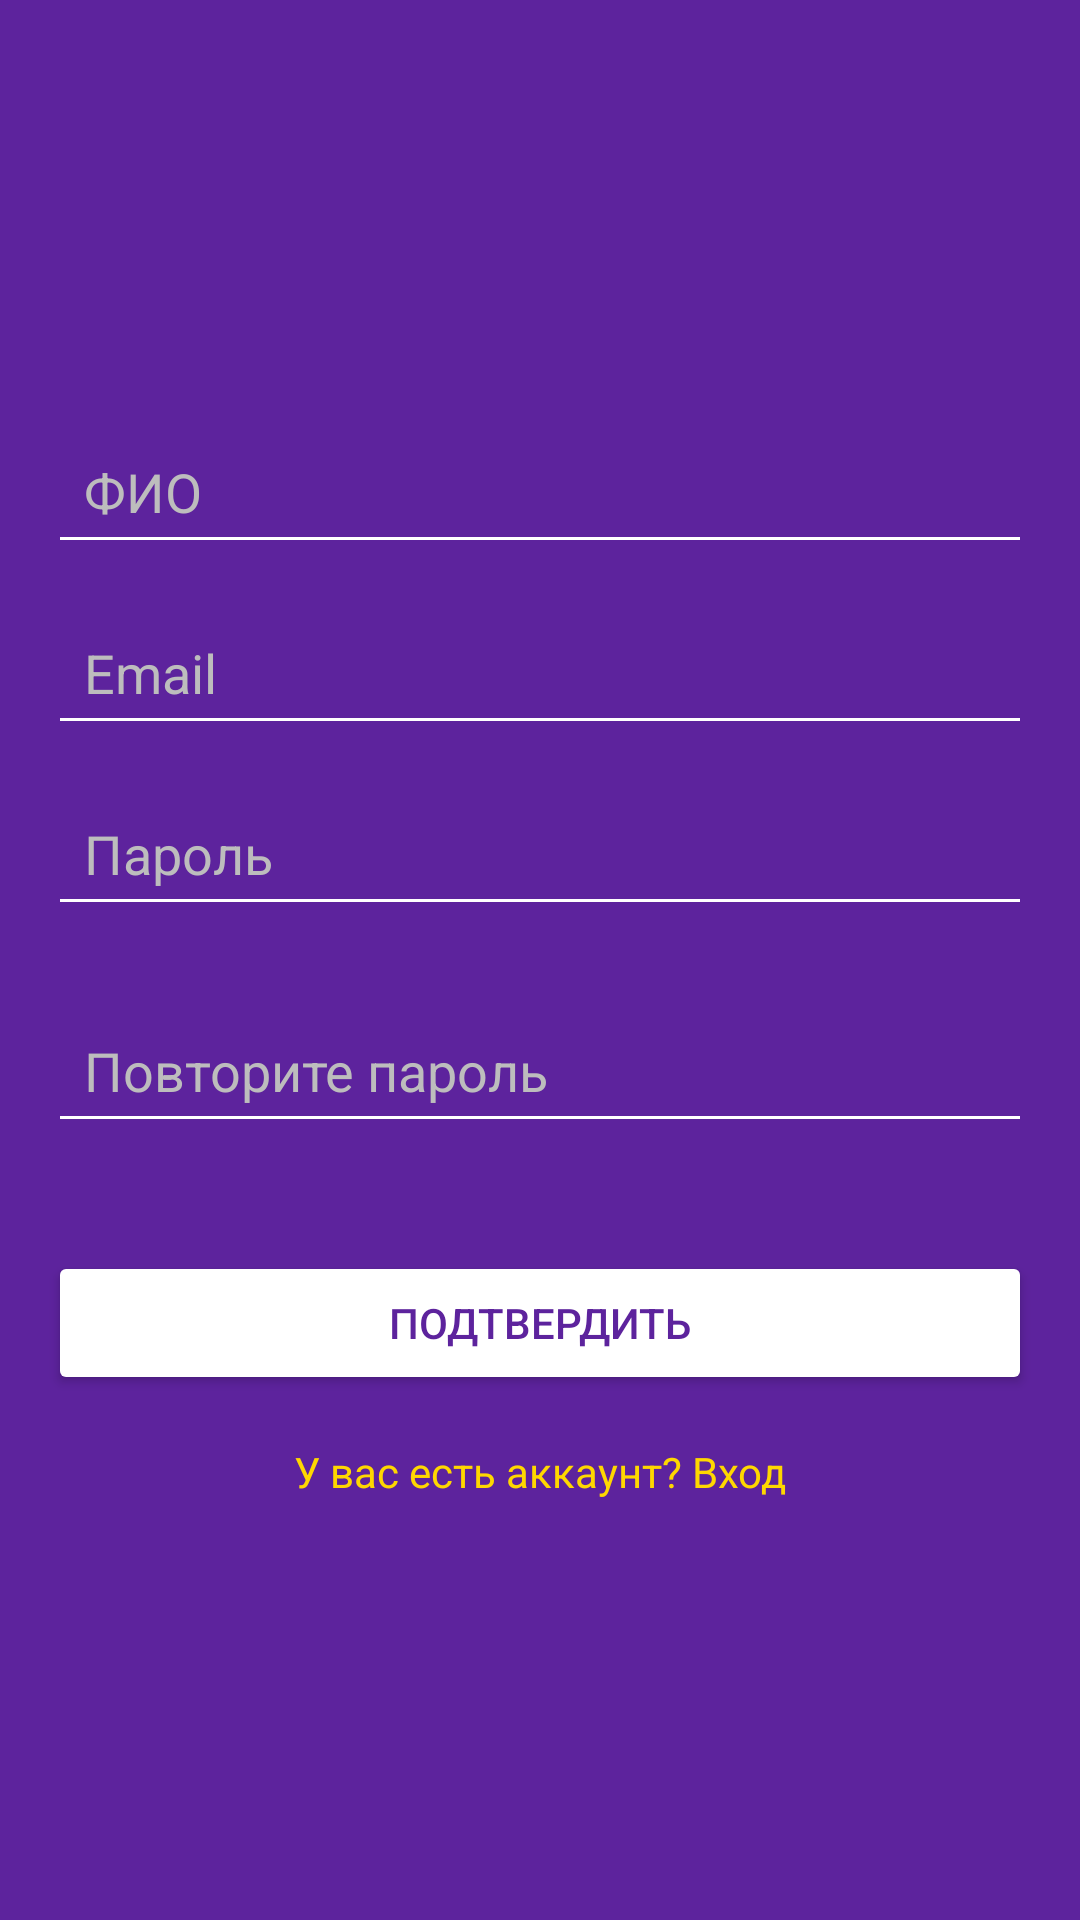

Android layout source for this screen:
<!-- AndroidManifest.xml: application theme Theme.AutoParts_ver30 -->
<!-- res/layout/activity_register.xml -->
<LinearLayout
    xmlns:android="http://schemas.android.com/apk/res/android"
    android:layout_width="match_parent"
    android:layout_height="match_parent"
    android:orientation="vertical"
    android:background="#5D239D"
    android:padding="16dp"
    android:gravity="center">

    <EditText
        android:id="@+id/fullNameInput"
        android:layout_width="match_parent"
        android:layout_height="wrap_content"
        android:hint="ФИО"
        android:backgroundTint="#FFFFFF"
        android:textColorHint="#BDBDBD"
        android:padding="12dp"
        android:layout_marginBottom="12dp" />

    <EditText
        android:id="@+id/emailInput"
        android:layout_width="match_parent"
        android:layout_height="wrap_content"
        android:hint="Email"
        android:backgroundTint="#FFFFFF"
        android:textColorHint="#BDBDBD"
        android:padding="12dp"
        android:layout_marginBottom="12dp" />

    <EditText
        android:id="@+id/passwordInput"
        android:layout_width="match_parent"
        android:layout_height="wrap_content"
        android:hint="Пароль"
        android:inputType="textPassword"
        android:backgroundTint="#FFFFFF"
        android:textColorHint="#BDBDBD"
        android:padding="12dp"
        android:layout_marginBottom="24dp" />

    <EditText
        android:id="@+id/confirmPasswordInput"
        android:layout_width="match_parent"
        android:layout_height="wrap_content"
        android:hint="Повторите пароль"
        android:inputType="textPassword"
        android:backgroundTint="#FFFFFF"
        android:textColorHint="#BDBDBD"
        android:padding="12dp"
        android:layout_marginBottom="36dp"/>


    <Button
        android:id="@+id/registerButton"
        android:layout_width="match_parent"
        android:layout_height="wrap_content"
        android:text="Подтвердить"
        android:padding="12dp"
        android:backgroundTint="#FFFFFF"
        android:textColor="#5D239D"
        android:layout_marginBottom="16dp" />

    <TextView
        android:id="@+id/haveAccountRegisterText"
        android:layout_width="wrap_content"
        android:layout_height="wrap_content"
        android:text="У вас есть аккаунт? Вход"
        android:textSize="14sp"
        android:textColor="#FFD700" />
</LinearLayout>
<!-- resources referenced by this layout -->
<resources>
  <style name="Theme.AutoParts_ver30" parent="Base.Theme.AutoParts_ver30" />
  <style name="Base.Theme.AutoParts_ver30" parent="Theme.Material3.DayNight.NoActionBar">
          
          
      </style>
</resources>
